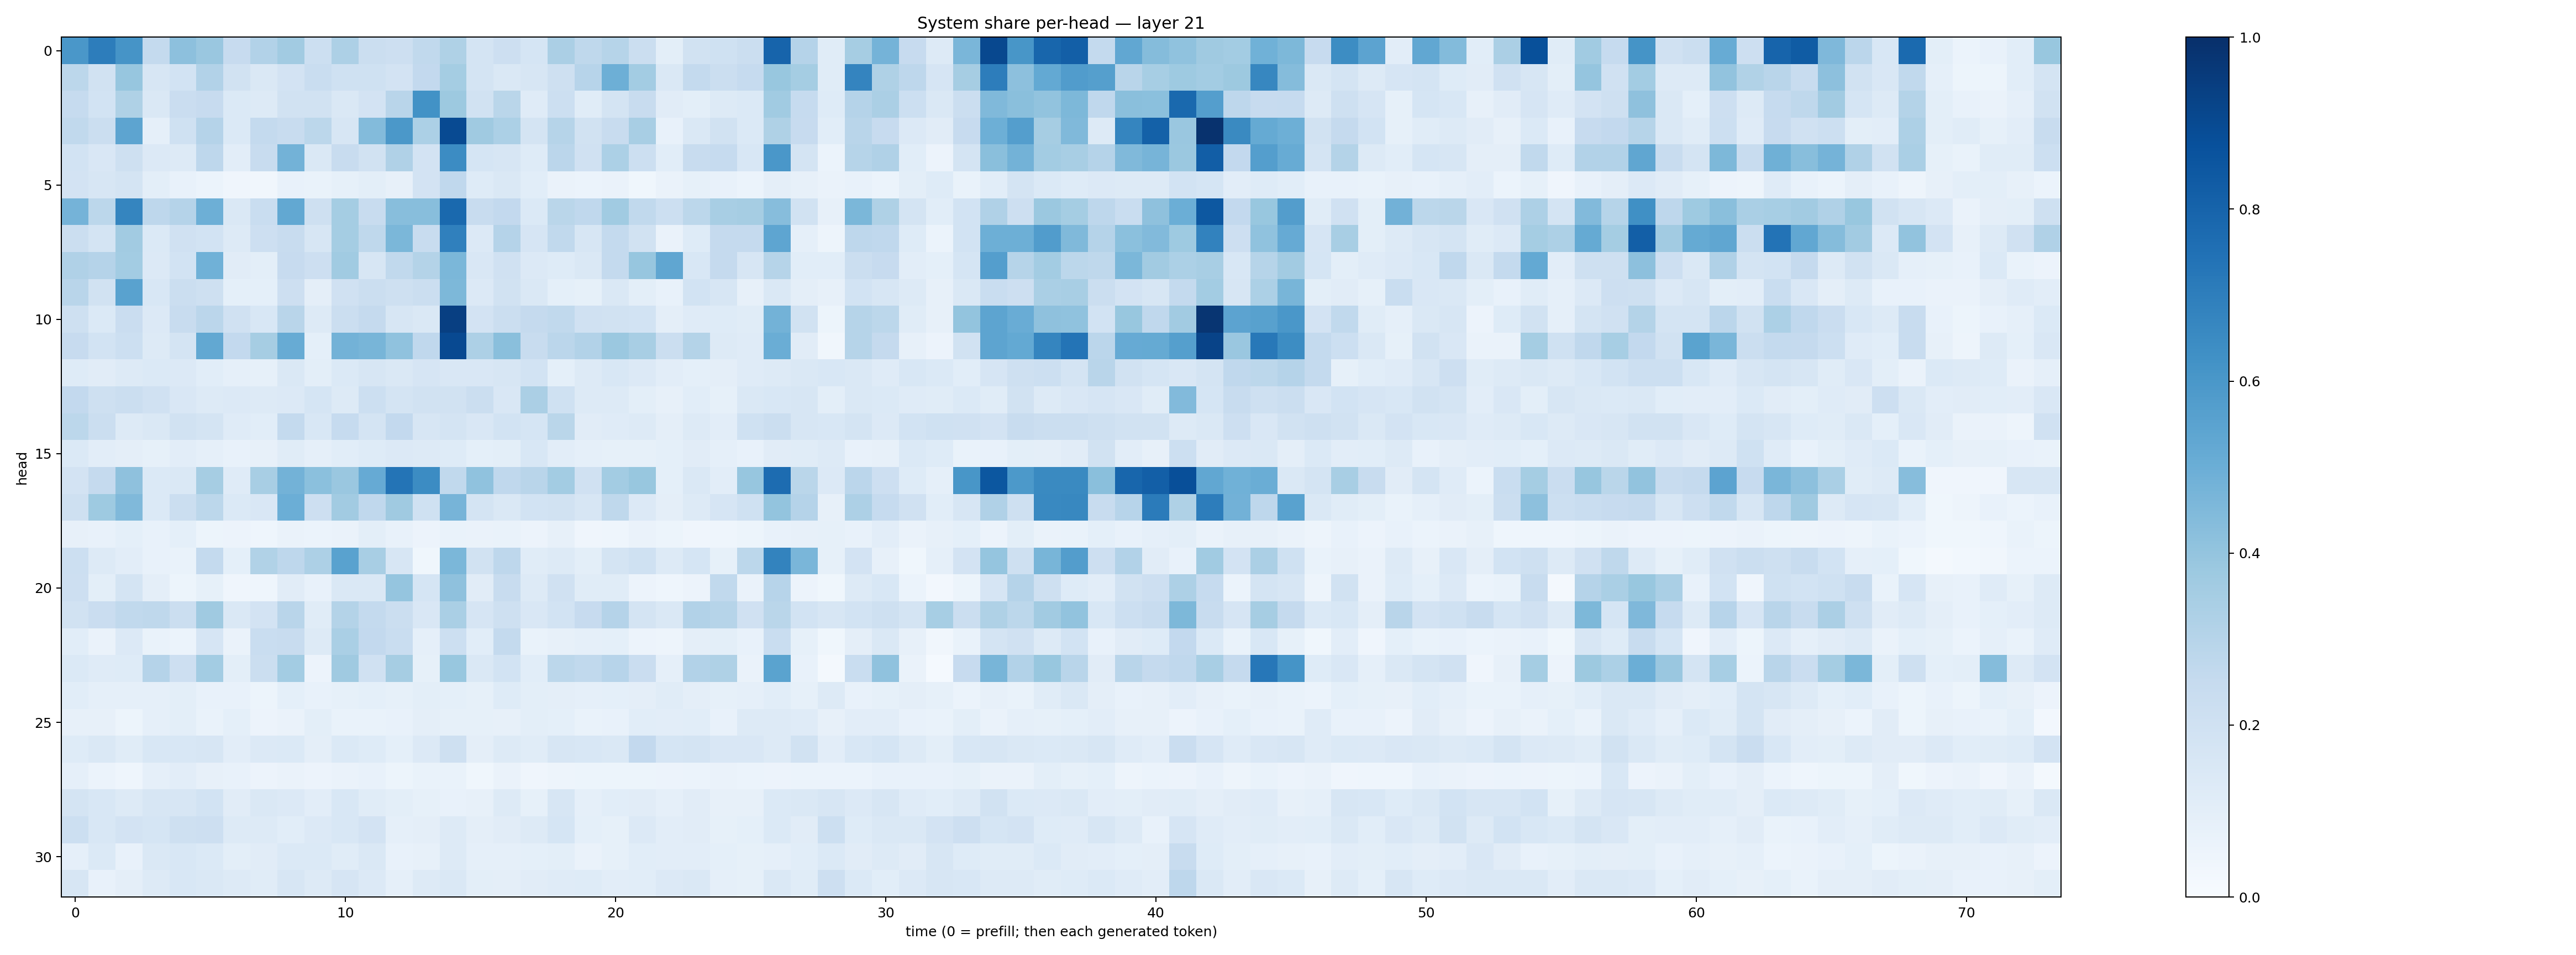

The file beside this chart, header and first rows:
0.6009417, 0.69942254, 0.61312705, 0.25712654, 0.41637313, 0.3836188, 0.24245255, 0.31244448, 0.35966232, 0.21857284, 0.32684675, 0.22014888, 0.21159527, 0.2624157, 0.32222748, 0.17552242, 0.21287367, 0.16854613, 0.33531302, 0.27113736, 0.29717425, 0.22621913, 0.101396, 0.18859336
0.2775, 0.1877, 0.3908, 0.1628, 0.1872, 0.3116, 0.193, 0.1452, 0.1824, 0.232, 0.2021, 0.2009, 0.1819, 0.2595, 0.352, 0.1749, 0.1471, 0.1614, 0.2072, 0.2966, 0.4923, 0.3556, 0.1483, 0.2565
0.2496, 0.1844, 0.3209, 0.1447, 0.2284, 0.243, 0.1389, 0.1298, 0.1939, 0.1952, 0.1426, 0.1822, 0.2911, 0.6212, 0.3787, 0.1914, 0.2857, 0.1192, 0.2169, 0.1141, 0.1772, 0.2382, 0.1117, 0.09903
0.2624, 0.2234, 0.5405, 0.08782, 0.2028, 0.3039, 0.1372, 0.2575, 0.2358, 0.2787, 0.1601, 0.4395, 0.5945, 0.3292, 0.8975, 0.3682, 0.329, 0.1762, 0.2989, 0.191, 0.2396, 0.3437, 0.0717, 0.1475
0.1846, 0.1502, 0.2098, 0.1334, 0.1285, 0.274, 0.1023, 0.2405, 0.4777, 0.1447, 0.2401, 0.1913, 0.3199, 0.1825, 0.6458, 0.1711, 0.1598, 0.1247, 0.2832, 0.1977, 0.3308, 0.2158, 0.1056, 0.2381
0.1815, 0.1613, 0.1785, 0.09925, 0.07145, 0.05911, 0.04269, 0.03349, 0.07807, 0.06952, 0.08335, 0.1005, 0.08035, 0.1814, 0.267, 0.1219, 0.1461, 0.1086, 0.06291, 0.06149, 0.06607, 0.03632, 0.06326, 0.08487
0.4729, 0.2802, 0.6683, 0.2767, 0.3038, 0.4959, 0.145, 0.2326, 0.5264, 0.2102, 0.3544, 0.2394, 0.4272, 0.4261, 0.7809, 0.2383, 0.2598, 0.1367, 0.2886, 0.2664, 0.3635, 0.2634, 0.2178, 0.2796
0.2189, 0.1736, 0.3598, 0.1373, 0.1953, 0.1862, 0.1319, 0.2122, 0.238, 0.1573, 0.3532, 0.2701, 0.4578, 0.2355, 0.6892, 0.1356, 0.3008, 0.1641, 0.2652, 0.1632, 0.2564, 0.1911, 0.06558, 0.1237
0.3192, 0.3046, 0.3585, 0.1347, 0.1875, 0.4875, 0.11, 0.09772, 0.2443, 0.2129, 0.3636, 0.1615, 0.2628, 0.3055, 0.459, 0.1509, 0.1965, 0.1331, 0.1246, 0.1463, 0.2559, 0.392, 0.5334, 0.1559
0.29, 0.1885, 0.5544, 0.1558, 0.2232, 0.2095, 0.09149, 0.0908, 0.2122, 0.09394, 0.197, 0.2226, 0.205, 0.2248, 0.457, 0.1329, 0.1885, 0.1447, 0.09291, 0.08491, 0.1414, 0.1015, 0.07096, 0.185
0.2108, 0.1377, 0.2269, 0.1361, 0.2372, 0.2815, 0.1969, 0.1541, 0.2929, 0.1319, 0.2208, 0.2517, 0.1609, 0.1455, 0.9384, 0.1831, 0.2243, 0.2528, 0.2621, 0.198, 0.1924, 0.1848, 0.09648, 0.1186
0.2447, 0.1868, 0.2172, 0.1269, 0.1726, 0.5255, 0.2586, 0.3482, 0.5109, 0.08999, 0.4779, 0.4651, 0.4075, 0.2684, 0.9022, 0.3263, 0.4252, 0.2403, 0.2842, 0.3105, 0.3808, 0.3424, 0.2194, 0.3072
0.1247, 0.1114, 0.1296, 0.1397, 0.1346, 0.1071, 0.08783, 0.08433, 0.1418, 0.1015, 0.1397, 0.1639, 0.1443, 0.1654, 0.1516, 0.1507, 0.1612, 0.1852, 0.09096, 0.1308, 0.1558, 0.1366, 0.1052, 0.08997
0.2582, 0.2034, 0.2216, 0.1987, 0.1513, 0.1281, 0.134, 0.1294, 0.1336, 0.1688, 0.1288, 0.2178, 0.1787, 0.1948, 0.1943, 0.2224, 0.1509, 0.3359, 0.2009, 0.1254, 0.1297, 0.1006, 0.07877, 0.1085
0.2775, 0.2194, 0.1266, 0.1483, 0.1923, 0.1772, 0.1205, 0.1071, 0.2575, 0.1552, 0.2464, 0.176, 0.2601, 0.159, 0.1775, 0.1496, 0.1858, 0.1694, 0.2859, 0.1107, 0.1181, 0.1273, 0.09568, 0.1271
0.1391, 0.1054, 0.09422, 0.08395, 0.1026, 0.08785, 0.07432, 0.07887, 0.1145, 0.08722, 0.1069, 0.1215, 0.1347, 0.1255, 0.1223, 0.09078, 0.1004, 0.1538, 0.1049, 0.08769, 0.08528, 0.0855, 0.09272, 0.1124
0.1822, 0.2507, 0.4108, 0.1385, 0.1432, 0.3509, 0.1192, 0.3401, 0.4772, 0.4218, 0.3848, 0.5121, 0.7357, 0.6465, 0.2625, 0.4093, 0.2658, 0.2925, 0.3588, 0.1984, 0.3584, 0.3887, 0.0926, 0.1484
0.2107, 0.3736, 0.4463, 0.1401, 0.2261, 0.2789, 0.1372, 0.1499, 0.4992, 0.2137, 0.3625, 0.2658, 0.3675, 0.2019, 0.4726, 0.1726, 0.1475, 0.1857, 0.1925, 0.1639, 0.2698, 0.1363, 0.09594, 0.1271
0.07891, 0.07713, 0.0916, 0.07209, 0.08996, 0.0524, 0.05616, 0.04553, 0.0661, 0.06116, 0.06266, 0.09912, 0.07808, 0.05488, 0.06718, 0.06628, 0.06765, 0.05815, 0.07952, 0.04255, 0.04574, 0.06612, 0.05122, 0.04019
0.2179, 0.131, 0.1039, 0.07417, 0.06871, 0.2551, 0.09265, 0.3138, 0.2767, 0.3279, 0.5508, 0.3409, 0.163, 0.03704, 0.4587, 0.1892, 0.2744, 0.1172, 0.1306, 0.1002, 0.1733, 0.2028, 0.1293, 0.171
0.2122, 0.09952, 0.1722, 0.09382, 0.05354, 0.0827, 0.03995, 0.0463, 0.1129, 0.07548, 0.1434, 0.1481, 0.3975, 0.1708, 0.4126, 0.113, 0.2399, 0.1257, 0.198, 0.1152, 0.1137, 0.05531, 0.04539, 0.05852
0.1915, 0.2304, 0.2626, 0.2706, 0.2239, 0.3677, 0.1435, 0.1802, 0.2891, 0.1136, 0.3057, 0.2563, 0.222, 0.1513, 0.3368, 0.1675, 0.2039, 0.1489, 0.1849, 0.2422, 0.3024, 0.1777, 0.1451, 0.3095
0.1083, 0.0633, 0.1343, 0.06931, 0.05993, 0.1653, 0.06492, 0.2313, 0.24, 0.1256, 0.3397, 0.2588, 0.2311, 0.08842, 0.2182, 0.1082, 0.2568, 0.06798, 0.07892, 0.08658, 0.08997, 0.05794, 0.04824, 0.09692
0.1403, 0.1198, 0.1224, 0.3013, 0.2118, 0.3593, 0.09798, 0.219, 0.3584, 0.05694, 0.3702, 0.1984, 0.3515, 0.08387, 0.3875, 0.1445, 0.1862, 0.1088, 0.2785, 0.2654, 0.293, 0.2282, 0.08801, 0.3117
0.1062, 0.08657, 0.08671, 0.08921, 0.09859, 0.07401, 0.07747, 0.05394, 0.09351, 0.0738, 0.08269, 0.09044, 0.08441, 0.1005, 0.09067, 0.08565, 0.122, 0.09923, 0.09585, 0.0871, 0.09017, 0.09558, 0.1158, 0.09724
0.07843, 0.0787, 0.05141, 0.08777, 0.09973, 0.0674, 0.0917, 0.05699, 0.06298, 0.09911, 0.06932, 0.06985, 0.07094, 0.09487, 0.085, 0.08351, 0.07834, 0.1002, 0.09058, 0.06899, 0.07289, 0.106, 0.1035, 0.1056
0.1223, 0.1482, 0.1152, 0.1542, 0.1528, 0.1589, 0.1041, 0.1332, 0.1373, 0.09441, 0.1377, 0.1229, 0.09205, 0.1336, 0.2065, 0.09573, 0.1268, 0.1138, 0.1624, 0.1545, 0.144, 0.2602, 0.17, 0.1743
0.089, 0.06226, 0.04531, 0.08843, 0.1047, 0.07924, 0.07703, 0.05578, 0.06262, 0.05855, 0.0658, 0.07672, 0.053, 0.06982, 0.06833, 0.03623, 0.06463, 0.03998, 0.05005, 0.05192, 0.05108, 0.05295, 0.05607, 0.06063
0.175, 0.1548, 0.1268, 0.1637, 0.157, 0.1837, 0.1112, 0.1439, 0.1343, 0.1026, 0.153, 0.1137, 0.1012, 0.0849, 0.07809, 0.08033, 0.1268, 0.08472, 0.1618, 0.08711, 0.107, 0.1103, 0.08724, 0.1109
0.2172, 0.153, 0.1806, 0.1684, 0.2048, 0.2125, 0.1298, 0.126, 0.1088, 0.1331, 0.155, 0.1803, 0.08939, 0.09531, 0.1311, 0.09708, 0.1126, 0.1276, 0.1705, 0.09322, 0.08241, 0.1328, 0.1052, 0.11
0.08794, 0.1379, 0.0714, 0.1411, 0.1523, 0.1394, 0.09955, 0.1104, 0.1375, 0.1405, 0.1151, 0.1448, 0.07633, 0.07994, 0.1266, 0.08775, 0.08733, 0.09092, 0.1012, 0.06396, 0.0831, 0.1059, 0.1027, 0.1037
0.1636, 0.07525, 0.09417, 0.1311, 0.1532, 0.1465, 0.1256, 0.1165, 0.1614, 0.128, 0.1652, 0.1336, 0.08651, 0.1259, 0.1479, 0.0991, 0.09681, 0.1107, 0.1209, 0.124, 0.1025, 0.1059, 0.1339, 0.1432
